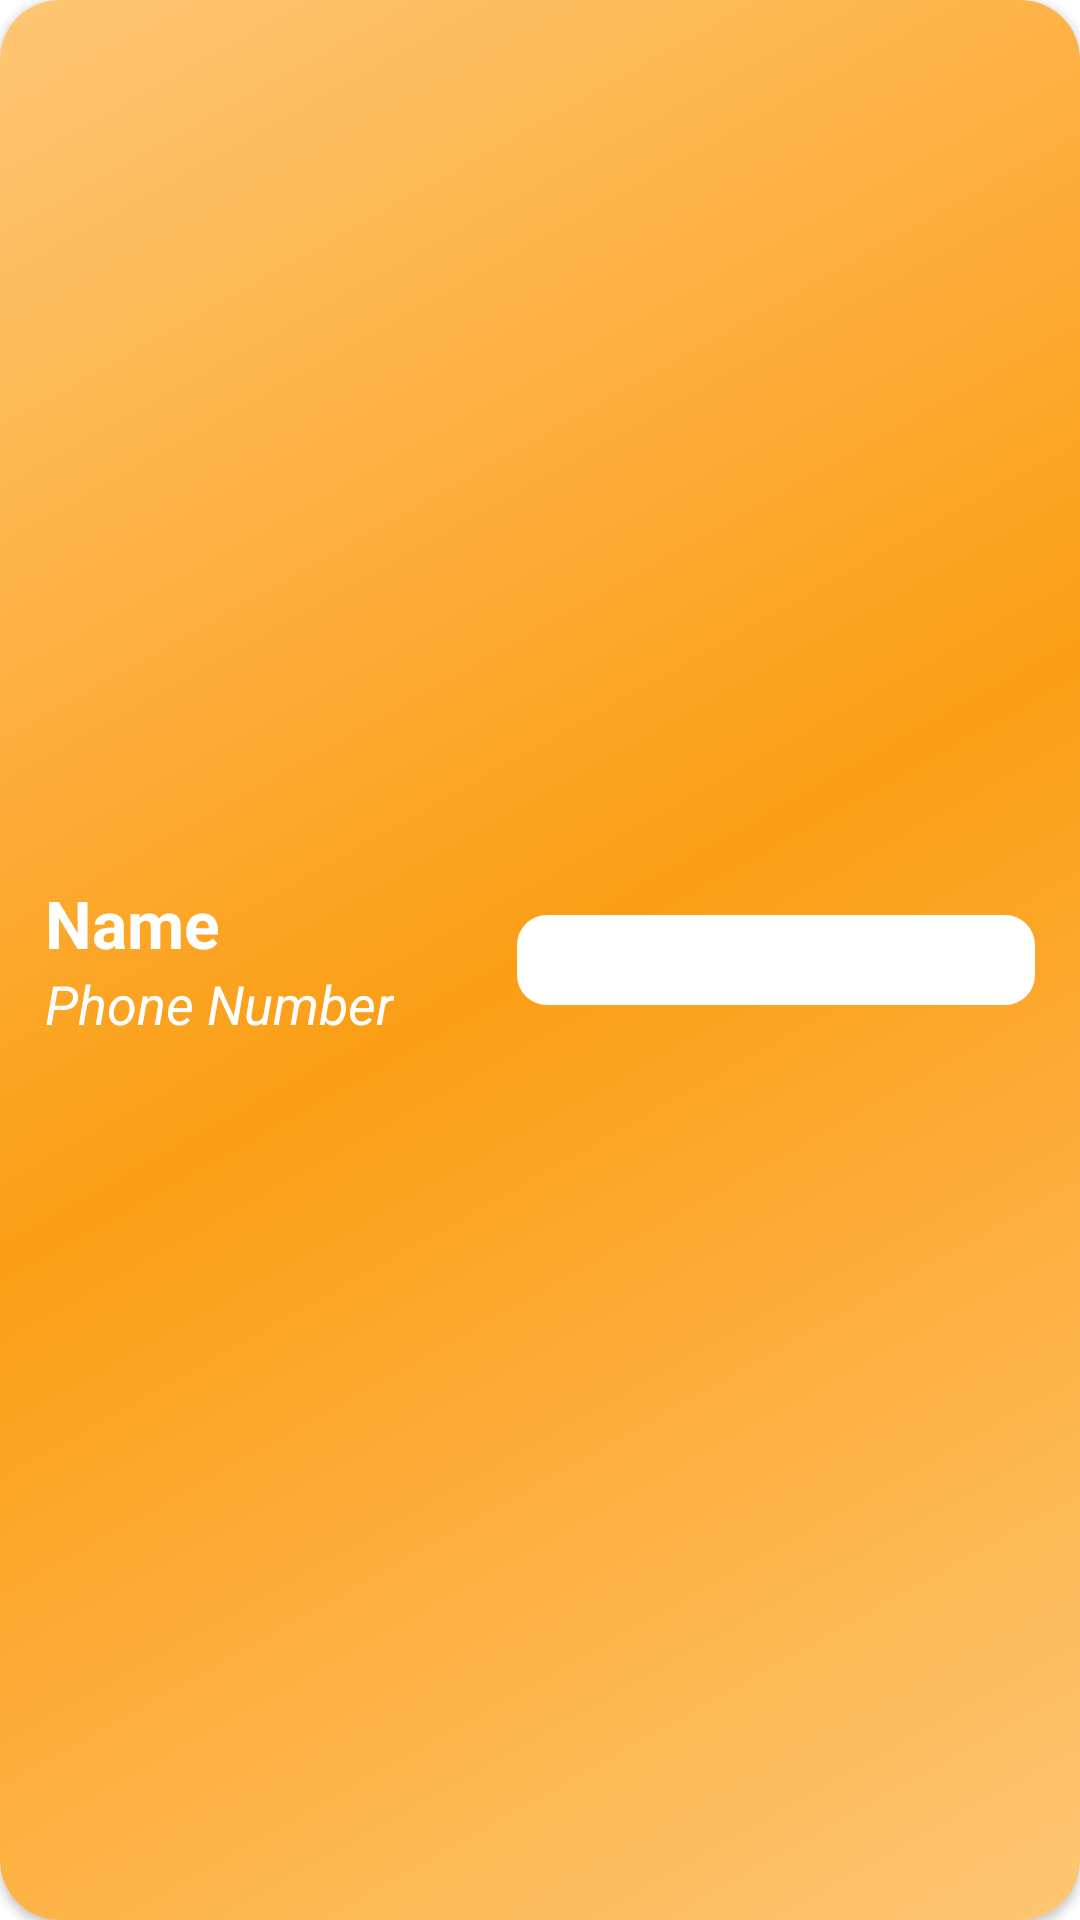

This screen was rendered from an Android layout file. Write that file and the resources it references.
<!-- AndroidManifest.xml: application theme Theme.KotlinFirst -->
<!-- res/layout/person_holder.xml -->
<?xml version="1.0" encoding="utf-8"?>
<androidx.cardview.widget.CardView xmlns:android="http://schemas.android.com/apk/res/android"
    android:layout_width="match_parent"
    android:layout_height="wrap_content"
    xmlns:app="http://schemas.android.com/apk/res-auto"
    android:layout_marginTop="10dp"
    android:layout_marginHorizontal="10dp"
    app:cardCornerRadius="20dp">

    <LinearLayout
        android:layout_width="match_parent"
        android:layout_height="match_parent"
        android:orientation="vertical"
        android:id="@+id/containerLL"
        android:paddingVertical="20dp"
        android:animateLayoutChanges="true"
        android:background="@drawable/not_invited_person_gradient">

        <LinearLayout
            android:layout_width="match_parent"
            android:layout_height="match_parent"
            android:weightSum="4"
            android:gravity="center_vertical">

            <LinearLayout
                android:id="@+id/infoLL"
                android:layout_width="0dp"
                android:layout_height="wrap_content"
                android:layout_weight="2"
                android:orientation="vertical"
                android:clickable="true"
                android:focusable="true"
                android:gravity="center_vertical"
                android:background="@drawable/animate_gradient"
                android:paddingHorizontal="15dp">

                <TextView
                    android:id="@+id/nameTV"
                    android:text="Name"
                    android:textColor="@color/white"
                    android:textSize="22sp"
                    android:layout_width="wrap_content"
                    android:layout_height="wrap_content"
                    android:textStyle="bold"/>

                <TextView
                    android:id="@+id/phoneNumberTV"
                    android:text="Phone Number"
                    android:textColor="@color/white"
                    android:textSize="18sp"
                    android:layout_width="wrap_content"
                    android:layout_height="wrap_content"
                    android:textStyle="italic"/>
            </LinearLayout>

            <Spinner
                android:id="@+id/statusSpinner"
                android:layout_width="0dp"
                android:layout_height="30dp"
                android:layout_weight="2"
                android:background="@drawable/spinner_bg"
                android:layout_marginEnd="15dp"
                android:popupBackground="@drawable/spinner_bg"/>


        </LinearLayout>

        <Button
            android:id="@+id/callBtn"
            android:visibility="gone"
            android:layout_width="match_parent"
            android:layout_height="50dp"
            android:layout_marginHorizontal="15dp"
            android:layout_marginBottom="10dp"
            android:background="@drawable/spinner_bg"
            android:text="Call"
            android:textSize="20dp"
            android:textStyle="bold"
            android:textAllCaps="false"
            app:backgroundTint="@color/white"
            android:textColor="@color/greenStart"
            android:layout_marginTop="10dp"/>

    </LinearLayout>


</androidx.cardview.widget.CardView>
<!-- resources referenced by this layout -->
<resources>
  <color name="greenStart">#69E680</color>
  <color name="white">#FFFFFFFF</color>
  <!-- drawable animate_gradient (drawable) -->
  <?xml version="1.0" encoding="utf-8"?>
  <ripple xmlns:android="http://schemas.android.com/apk/res/android"
      android:color="@color/grey"
      >
  
  </ripple>
  <!-- drawable not_invited_person_gradient (drawable) -->
  <?xml version="1.0" encoding="utf-8"?>
  <shape xmlns:android="http://schemas.android.com/apk/res/android">
  
      <gradient android:startColor="@color/orangeStart"
          android:centerColor="@color/orangeEnd"
          android:endColor="@color/orangeStart"
          android:angle="135"/>
  </shape>
  <!-- drawable spinner_bg (drawable) -->
  <?xml version="1.0" encoding="utf-8"?>
  <selector xmlns:android="http://schemas.android.com/apk/res/android">
  
      <item>
          <layer-list>
  
              <item>
  
                  <shape android:shape="rectangle">
  
                      <solid android:color="@color/white"/>
                      <padding android:left="12dp"
                          android:right="12dp"/>
                      <corners android:radius="10dp"/>
                  </shape>
              </item>
  
          </layer-list>
      </item>
  </selector>
  <style name="Theme.KotlinFirst" parent="Theme.MaterialComponents.DayNight.DarkActionBar">
          
          <item name="colorPrimary">@color/blue</item>
          <item name="colorPrimaryVariant">@color/blueDark</item>
          <item name="colorOnPrimary">@color/white</item>
          
          <item name="colorSecondary">@color/blue</item>
          <item name="colorSecondaryVariant">@color/blueDark</item>
          <item name="colorOnSecondary">@color/black</item>
          
          <item name="android:statusBarColor" tools:targetApi="l">?attr/colorPrimaryVariant</item>
          
      </style>
  <color name="grey">#F4F6F8</color>
  <color name="orangeStart">#FEC674</color>
  <color name="orangeEnd">#FB9E15</color>
  <color name="blue">#5C7798</color>
  <color name="blueDark">#2E598F</color>
  <color name="black">#FF000000</color>
</resources>
